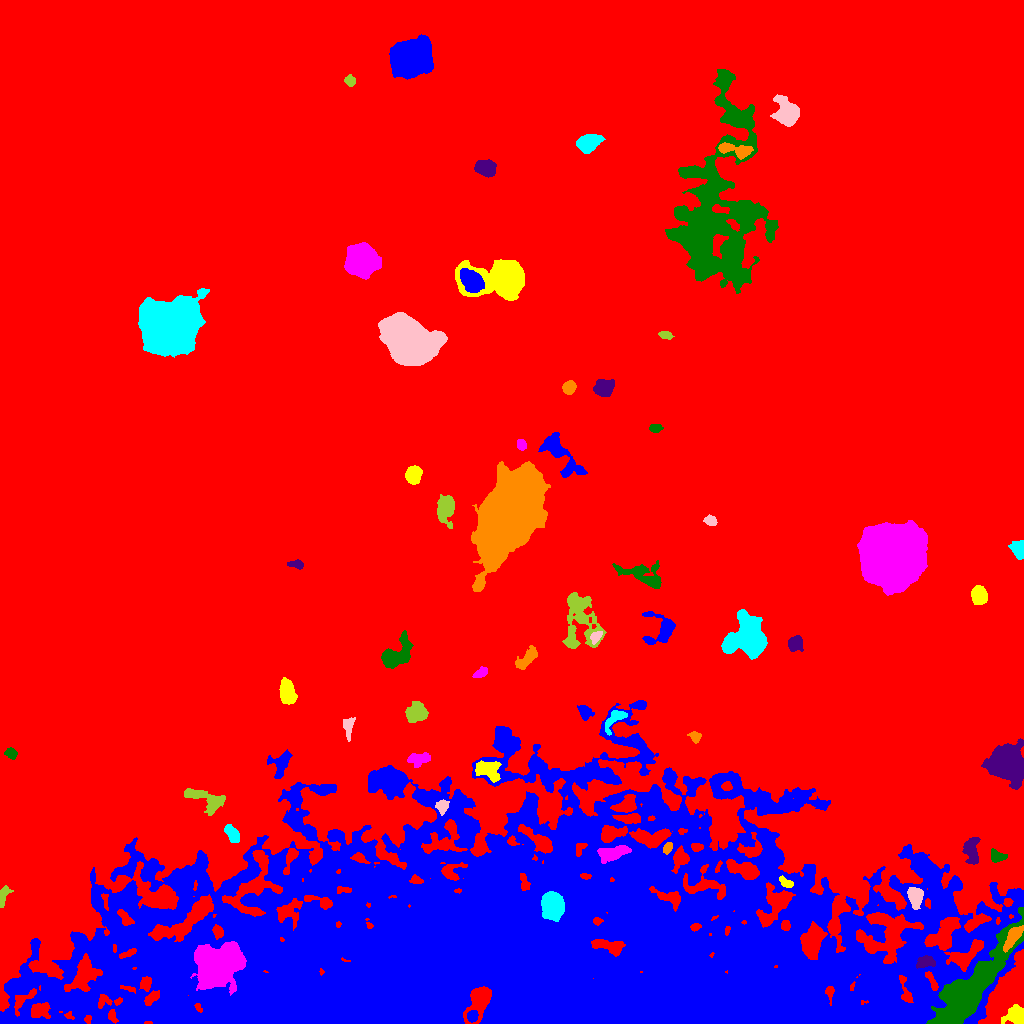

The file beside this chart, header and first rows:
ID, X, Y, A, B, theta, total_flux, mu_max, mu_median, mu_mean, R_fwhm, R_e, R10, R90, x_start, x_end, y_start, y_end, area, greylevel
0, 516.7, 529.3, 301.7, 254.7, 0.2172, 15970913, 110.0, 19.0, 18.92, 13.46, 317.5, 130.9, 466.1, 0, 1023, 0, 1023, 844096, 18.92
1, 472.4, 7.112, 2.616, 2.434, 1.154, 1611, 28.0, 13.0, 13.31, 4.184, 3.241, 1.262, 5.109, 467, 478, 1, 13, 121, 95.31
2, 1016, 8.222, 5.184, 4.329, 0.2859, 1188, 9.0, 4.0, 3.759, 6.129, 5.585, 2.111, 8.704, 1001, 1023, 0, 19, 316, 33.76
3, 216.9, 56.17, 9.293, 7.934, 0.8249, 45662, 84.0, 11.0, 23.57, 11.9, 9.966, 4.222, 17.65, 190, 246, 28, 82, 1937, 65.57
4, 970.1, 33.41, 30.14, 6.972, 0.894, 25504, 25.0, 8.0, 8.955, 15.67, 15.5, 6.155, 25.02, 926, 1023, 0, 116, 2848, 46.96
5, 925.5, 61.49, 4.617, 2.764, 0.1191, 537.0, 5.0, 3.0, 2.74, 5.614, 4.478, 1.784, 6.979, 916, 935, 55, 68, 196, 38.74
6, 1013, 87.1, 7.2, 2.668, 0.9851, 1693, 12.0, 5.0, 5.961, 6.628, 5.323, 2.111, 8.349, 1003, 1023, 71, 98, 284, 51.96
7, 551.9, 117.5, 5.989, 4.916, -1.557, 6392, 28.0, 9.0, 10.91, 8.019, 6.887, 2.764, 11.14, 541, 564, 102, 132, 586, 52.91
8, 915.1, 127, 4.592, 3.355, -1.394, 1734, 15.0, 6.0, 6.237, 6.024, 4.983, 1.954, 7.777, 907, 923, 114, 136, 278, 41.24
9, 2.891, 126.9, 5.36, 1.968, 1.258, 338.0, 5.0, 2.0, 2.167, 4.478, 3.7, 1.382, 5.67, 0, 13, 116, 138, 156, 31.17
10, 704.7, 137.9, 12.3, 6.124, -0.2543, 1294, 6.0, 2.0, 2.432, 8.463, 7.291, 2.646, 11.28, 683, 725, 124, 159, 532, 38.43
11, 520.4, 80.87, 216.4, 62.66, 0.02097, 1363359, 126.0, 8.0, 8.989, 10.85, 120.1, 37.06, 193.1, 0, 1023, 0, 323, 151674, 34.99
12, 785.5, 140.8, 3.325, 1.864, -0.6262, 274.0, 6.0, 2.0, 2.322, 4.107, 3.09, 1.128, 4.853, 779, 793, 136, 148, 118, 38.32
13, 612, 170.8, 8.755, 3.373, 0.1903, 1373, 8.0, 3.0, 3.557, 7.356, 6.283, 2.459, 9.837, 597, 631, 160, 178, 386, 41.56
14, 996.7, 167.1, 3.962, 2.876, -0.3361, 544.0, 7.0, 3.0, 3.358, 4.82, 3.989, 1.596, 6.206, 991, 1007, 161, 175, 162, 33.36
15, 971.3, 172.6, 6.961, 3.684, -1.517, 986.0, 6.0, 3.0, 2.943, 8.5, 6.103, 2.459, 9.097, 962, 980, 159, 186, 335, 32.94
16, 667.7, 175.7, 2.939, 1.965, 1.155, 422.0, 8.0, 4.0, 4.351, 4.442, 3.141, 1.262, 4.787, 663, 672, 169, 181, 97, 42.35
17, 232.4, 189.5, 4.849, 2.586, -0.9696, 597.0, 6.0, 3.0, 2.87, 6.103, 4.549, 1.784, 6.956, 224, 239, 181, 199, 208, 31.87
18, 442.2, 216.9, 3.405, 2.749, 1.314, 510.0, 7.0, 3.0, 3.4, 4.618, 3.827, 1.493, 5.997, 435, 449, 208, 224, 150, 36.4
19, 205.3, 224.2, 11.85, 4.69, -0.4025, 2170, 10.0, 4.0, 4.429, 8.63, 7.225, 2.821, 11.01, 184, 225, 208, 235, 490, 32.43
20, 625.8, 217.5, 5.427, 3.413, 0.3608, 1589, 14.0, 4.0, 5.193, 5.499, 4.853, 1.871, 8.078, 610, 636, 211, 229, 306, 41.19
21, 280.7, 259.7, 7.056, 4.929, 1.125, 903.0, 6.0, 3.0, 2.672, 7.399, 5.944, 2.257, 9.115, 267, 292, 245, 274, 338, 30.67
22, 486.7, 253.7, 6.619, 4.149, -0.4092, 1152, 8.0, 3.0, 2.984, 6.408, 5.89, 2.257, 9.39, 475, 501, 241, 263, 386, 36.98
23, 418.5, 264.3, 5.555, 3.018, 0.1497, 588.0, 5.0, 2.0, 2.41, 5.726, 4.918, 1.954, 7.632, 407, 430, 256, 271, 244, 31.41
24, 10.7, 269.9, 3.04, 2.399, -0.5707, 428.0, 7.0, 4.0, 3.627, 4.442, 3.478, 1.382, 5.352, 4, 17, 264, 276, 118, 31.63
25, 1008, 259.4, 7.966, 7.051, -0.8327, 19649, 57.0, 10.0, 15.16, 8.74, 8.849, 3.432, 15.48, 981, 1023, 234, 285, 1296, 43.16
26, 695.3, 286.6, 2.804, 2.379, -0.79, 413.0, 8.0, 4.0, 3.655, 4.26, 3.192, 1.262, 5.046, 687, 701, 280, 292, 113, 33.65
27, 614.9, 304.8, 7.375, 3.115, 0.77, 1047, 10.0, 4.0, 4.256, 5.528, 4.82, 1.871, 7.736, 605, 627, 288, 313, 246, 36.26
28, 348.2, 296.8, 5.435, 2.555, 1.528, 568.0, 6.0, 3.0, 3.156, 5.863, 4.184, 1.693, 6.723, 343, 355, 282, 306, 180, 32.16
29, 416.5, 311.1, 4.828, 4.261, 0.6593, 1926, 12.0, 5.0, 5.234, 7.047, 5.726, 2.257, 9.097, 405, 428, 301, 322, 368, 35.23
30, 723.3, 301.2, 6.788, 5.819, -1.21, 19763, 77.0, 11.0, 20.33, 7.999, 7.378, 2.932, 12.54, 704, 747, 276, 318, 972, 49.33
31, 584.6, 310.4, 3.216, 2.579, -1.288, 330.0, 6.0, 2.0, 1.908, 4.442, 3.523, 1.262, 5.67, 577, 594, 303, 318, 173, 33.91
32, 287.4, 329.5, 6.252, 3.444, -1.386, 840.0, 7.0, 2.0, 2.327, 4.918, 5.642, 2.111, 8.921, 279, 297, 319, 346, 361, 31.33
33, 480.9, 350.8, 3.629, 2.135, 0.5399, 473.0, 10.0, 4.0, 3.784, 3.742, 3.568, 1.262, 5.441, 472, 487, 346, 357, 125, 34.78
34, 395.5, 368.5, 9.638, 5.1, 0.7465, 2518, 13.0, 4.0, 4.253, 6.024, 7.001, 2.585, 11.48, 381, 413, 355, 393, 592, 34.25
35, 795.1, 381, 3.342, 2.86, 0.7882, 663.0, 9.0, 2.0, 3.127, 4.442, 3.868, 1.493, 6.232, 788, 803, 372, 388, 212, 32.13
36, 526.1, 364.3, 7.052, 2.765, 0.7978, 1093, 8.0, 4.0, 3.822, 6.864, 5.323, 2.111, 8.156, 515, 537, 354, 378, 286, 32.82
37, 748.9, 385.5, 9.211, 8.973, 1.082, 15905, 41.0, 9.0, 11.91, 8.921, 9.739, 3.656, 16.84, 721, 767, 364, 414, 1335, 40.91
38, 596, 387, 3.239, 2.059, 0.8472, 269.0, 6.0, 2.0, 2.319, 4.068, 3.192, 1.262, 4.918, 590, 602, 379, 392, 116, 36.32
39, 579.1, 404.8, 16.72, 8.985, -1.483, 4731, 13.0, 4.0, 4.232, 7.269, 9.997, 3.568, 16.47, 562, 606, 375, 431, 1118, 32.23
40, 1003, 376, 6.003, 3.524, 1.269, 2368, 14.0, 6.0, 6.281, 7.291, 5.809, 2.326, 9.15, 995, 1013, 362, 389, 377, 34.28
41, 660.6, 393.9, 9.47, 7.835, 0.7343, 1600, 9.0, 3.0, 3.306, 6.103, 6.457, 2.459, 10.57, 642, 675, 379, 412, 484, 31.31
42, 979, 428, 3.954, 3.516, -1.341, 3092, 25.0, 10.0, 11.2, 6.024, 4.787, 1.954, 7.59, 971, 987, 419, 438, 276, 39.2
43, 890.8, 468.7, 12.6, 12.01, 0.6048, 178521, 228.0, 26.0, 44.18, 11.55, 13.93, 5.078, 26.97, 857, 927, 428, 503, 4041, 71.18
44, 644, 447.8, 12.56, 4.927, -0.3406, 1875, 8.0, 3.0, 3.222, 8.195, 7.092, 2.821, 11.64, 612, 661, 435, 463, 582, 31.22
45, 296.7, 459.1, 3.848, 1.949, -0.1116, 328.0, 6.0, 3.0, 2.78, 4.406, 3.338, 1.262, 5.293, 287, 303, 454, 464, 118, 30.78
46, 510.3, 510.4, 18.86, 10.57, 1.11, 141524, 134.0, 14.0, 25.61, 13.46, 16.67, 6.05, 30.06, 471, 550, 432, 562, 5526, 53.61
47, 1019, 474, 3.972, 3.065, -1.267, 2280, 25.0, 9.0, 10.41, 5.14, 4.184, 1.693, 6.699, 1008, 1023, 464, 483, 219, 38.41
48, 710.5, 502.8, 2.918, 2.203, -0.3235, 474.0, 9.0, 4.0, 4.017, 4.107, 3.29, 1.262, 5.046, 703, 717, 498, 509, 118, 33.02
49, 445.7, 515.4, 6.136, 3.844, 1.514, 3973, 24.0, 7.0, 9.112, 6.864, 5.809, 2.326, 9.657, 437, 454, 495, 529, 436, 36.11
50, 661.1, 522.3, 3.259, 2.386, 0.04077, 564.0, 10.0, 4.0, 4.058, 4.222, 3.568, 1.382, 5.557, 653, 668, 518, 528, 139, 35.06
51, 559.4, 571, 14.63, 5.005, -0.8901, 2365, 9.0, 3.0, 3.364, 7.378, 8.038, 2.985, 12.79, 538, 587, 546, 591, 703, 31.36
52, 413.1, 548.3, 4.009, 3.43, 1.336, 2771, 25.0, 10.0, 10.46, 5.557, 4.754, 1.871, 7.548, 405, 422, 539, 558, 265, 38.46
53, 521.3, 578.8, 2.668, 2.244, -0.978, 336.0, 6.0, 4.0, 3.36, 4.442, 3.192, 1.262, 4.82, 517, 526, 573, 584, 100, 33.36
54, 655.3, 595.2, 3.025, 1.897, 0.0126, 456.0, 10.0, 4.0, 4.385, 3.613, 2.985, 1.128, 4.82, 649, 663, 591, 599, 104, 34.38
55, 603.9, 635.3, 4.151, 3.615, 0.3303, 1675, 14.0, 5.0, 5.317, 5.917, 4.918, 1.954, 7.899, 593, 614, 627, 644, 315, 34.32
56, 568.8, 636, 3.205, 2.814, 0.899, 864.0, 11.0, 5.0, 5.268, 4.918, 3.909, 1.596, 6.103, 562, 576, 629, 643, 164, 33.27
57, 168.8, 697.2, 11.49, 10.02, 0.5309, 140611, 224.0, 22.0, 42.47, 10.84, 11.9, 4.514, 23.34, 138, 209, 666, 735, 3311, 70.47
58, 408.5, 682.3, 13.47, 9.65, -0.6, 47183, 51.0, 17.0, 19.46, 15.97, 14.19, 5.614, 22.65, 378, 447, 658, 711, 2425, 47.46
59, 665.7, 688.5, 3.298, 1.775, -0.2037, 325.0, 7.0, 3.0, 3.186, 3.613, 3.09, 1.128, 4.886, 658, 674, 684, 692, 102, 31.19
... 12 more rows
